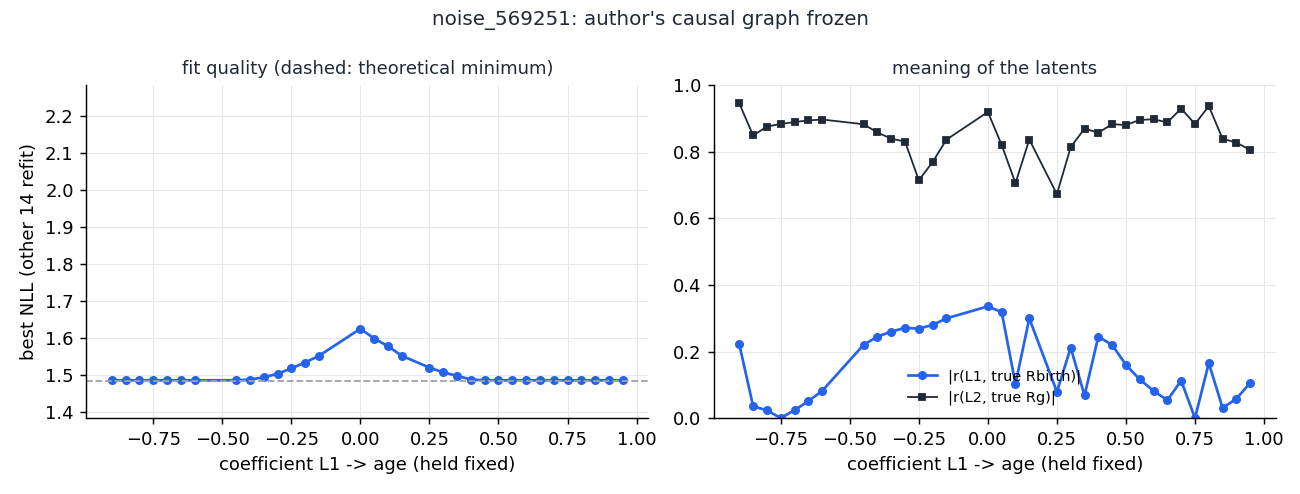

The data file committed next to this chart (first rows):
L1_age, valid, nll, abs_r_L1_Rbir, abs_r_L2_Rg, L1_MgH
-0.95, False, -45.21, 0.3094, 0.4978, 0.999
-0.9, True, 1.486, 0.2215, 0.9451, 0.4747
-0.85, True, 1.486, 0.03601, 0.8492, 0.5026
-0.8, True, 1.486, 0.02361, 0.8757, 0.5339
-0.75, True, 1.486, 0.0005881, 0.8837, 0.5699
-0.7, True, 1.486, 0.02426, 0.8894, 0.6103
-0.65, True, 1.486, 0.05148, 0.8942, 0.6576
-0.6, True, 1.486, 0.0821, 0.897, 0.7129
-0.55, False, -187078, 0.03108, 0.2872, 0.999
-0.5, False, -3248581, 0.0344, 0.2874, 0.998
-0.45, True, 1.486, 0.2204, 0.8828, 0.9442
-0.4, True, 1.488, 0.245, 0.8581, 0.9644
-0.35, True, 1.494, 0.26, 0.8392, 0.9716
-0.3, True, 1.504, 0.2714, 0.8308, 0.9744
-0.25, True, 1.519, 0.269, 0.7147, 0.9919
-0.2, True, 1.534, 0.2804, 0.7694, 0.9887
-0.15, True, 1.552, 0.2998, 0.8365, 0.9726
-0.1, False, -1860, 0.01741, 0.8233, 0.9489
-0.05, False, -210304, 0.1878, 0.02722, -0.999
0.0, True, 1.626, 0.3359, 0.9196, 0.6524
0.05, True, 1.599, 0.3186, 0.8207, -0.9722
0.1, True, 1.578, 0.1029, 0.7058, -0.995
0.15, True, 1.552, 0.2997, 0.8369, -0.9726
0.2, False, -1809, 0.0348, 0.3794, -0.9967
0.25, True, 1.521, 0.07951, 0.6727, -0.995
0.3, True, 1.508, 0.2117, 0.8143, -0.995
0.35, True, 1.498, 0.06843, 0.8695, -0.995
0.4, True, 1.488, 0.2452, 0.8576, -0.9645
0.45, True, 1.486, 0.2201, 0.883, -0.9436
0.5, True, 1.486, 0.1601, 0.8805, -0.8545
0.55, True, 1.486, 0.1168, 0.8959, -0.7763
0.6, True, 1.486, 0.082, 0.8976, -0.713
0.65, True, 1.486, 0.05433, 0.8885, -0.6573
0.7, True, 1.486, 0.113, 0.9298, -0.6103
0.75, True, 1.486, 0.0002523, 0.8833, -0.5701
0.8, True, 1.486, 0.1656, 0.9372, -0.534
0.85, True, 1.486, 0.03099, 0.839, -0.5029
0.9, True, 1.486, 0.05845, 0.8278, -0.4748
0.95, True, 1.486, 0.1066, 0.8055, -0.4496
